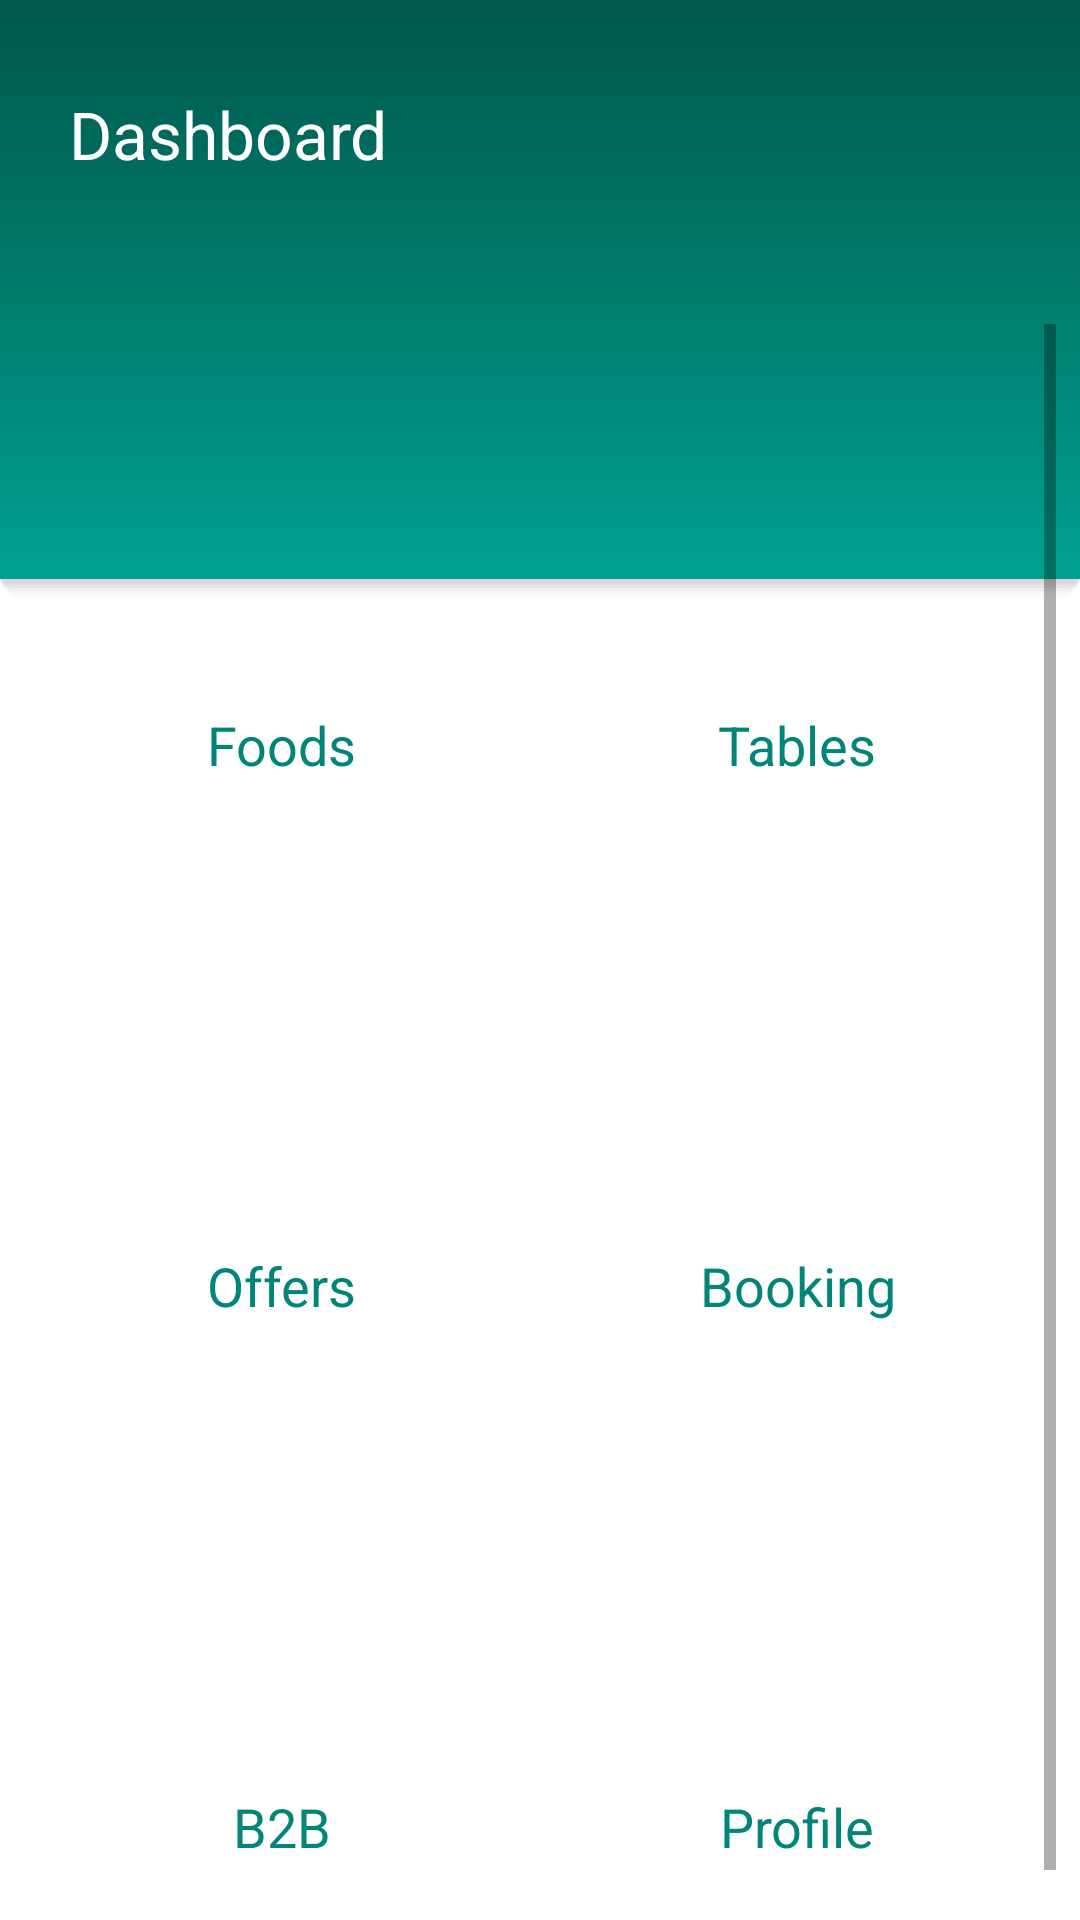

Write the Android layout XML for this screen, with the resource values it uses.
<!-- AndroidManifest.xml: application theme AppTheme -->
<!-- res/layout/activity_restaurant_owner.xml -->
<?xml version="1.0" encoding="utf-8"?>
<androidx.coordinatorlayout.widget.CoordinatorLayout xmlns:android="http://schemas.android.com/apk/res/android"
    xmlns:app="http://schemas.android.com/apk/res-auto"
    xmlns:tools="http://schemas.android.com/tools"
    android:layout_width="match_parent"
    android:layout_height="match_parent"
    android:id="@+id/layoutBanner"
    android:background="#FFFFFF"
    tools:context=".RestaurantOwnerActivity">
    <LinearLayout
        android:layout_width="match_parent"
        android:layout_height="200dp"
        android:background="@drawable/bgshadow">

    <RelativeLayout
        android:layout_width="match_parent"
        android:layout_height="wrap_content"
        android:layout_marginTop="30dp"
        android:layout_marginStart="23dp"
        android:layout_marginEnd="23dp"
        >

        <TextView
            android:layout_width="wrap_content"
            android:layout_height="wrap_content"
            android:text="Dashboard"
            android:textSize="22sp"
            android:textColor="@color/colorWhite"
            />

        <ImageView
            android:layout_width="62dp"
            android:layout_height="62dp"
            android:layout_alignParentEnd="true"
            android:src="@mipmap/ic_launcher"
            />

    </RelativeLayout>
    </LinearLayout>

    <ScrollView
        android:layout_width="match_parent"
        android:layout_height="wrap_content"
        android:layout_marginTop="100dp"
        android:padding="8dp"
        >

        <GridLayout
            android:layout_width="match_parent"
            android:layout_height="match_parent"
            android:alignmentMode="alignMargins"
            android:columnOrderPreserved="false"
            android:columnCount="2"
            android:rowCount="3"
            >

            <LinearLayout
                android:id="@+id/cardFoods"
                android:layout_width="wrap_content"
                android:layout_height="wrap_content"
                android:layout_columnWeight="1"
                android:layout_rowWeight="1"
                android:background="@drawable/shadow"
                android:layout_margin="12dp"
                >
                <LinearLayout
                    android:layout_width="match_parent"
                    android:layout_height="match_parent"
                    android:padding="16dp"
                    android:gravity="center"
                    android:orientation="vertical"
                    >
                    <ImageView
                        android:layout_width="80dp"
                        android:layout_height="90dp"
                        android:src="@mipmap/ic_launcher"
                        />

                    <TextView
                        android:layout_width="wrap_content"
                        android:layout_height="wrap_content"
                        android:text="Foods"
                        android:textSize="18sp"
                        android:layout_marginTop="10dp"
                        android:textColor="@color/colorPrimary"
                        />

                </LinearLayout>


            </LinearLayout>

            <LinearLayout
                android:id="@+id/cardTables"
                android:layout_width="wrap_content"
                android:layout_height="wrap_content"
                android:layout_columnWeight="1"
                android:layout_rowWeight="1"
                android:background="@drawable/shadow"
                android:layout_margin="12dp"
                >
                <LinearLayout
                    android:layout_width="match_parent"
                    android:layout_height="match_parent"
                    android:padding="16dp"
                    android:gravity="center"
                    android:orientation="vertical"
                    >
                    <ImageView
                        android:layout_width="80dp"
                        android:layout_height="90dp"
                        android:src="@mipmap/ic_launcher"
                        />

                    <TextView
                        android:layout_width="wrap_content"
                        android:layout_height="wrap_content"
                        android:text="Tables"
                        android:textSize="18sp"
                        android:textColor="@color/colorPrimary"
                        android:layout_marginTop="10dp"
                        />

                </LinearLayout>


            </LinearLayout>
 
            <LinearLayout
                android:id="@+id/cardOffers"
                android:layout_width="wrap_content"
                android:layout_height="wrap_content"
                android:layout_columnWeight="1"
                android:layout_rowWeight="1"
                android:background="@drawable/shadow"
                android:layout_margin="12dp"
                >
                <LinearLayout
                    android:layout_width="match_parent"
                    android:layout_height="match_parent"
                    android:padding="16dp"
                    android:gravity="center"
                    android:orientation="vertical"
                    >
                    <ImageView
                        android:layout_width="80dp"
                        android:layout_height="90dp"
                        android:src="@mipmap/ic_launcher"
                        />

                    <TextView
                        android:layout_width="wrap_content"
                        android:layout_height="wrap_content"
                        android:text="Offers"
                        android:textSize="18sp"
                        android:textColor="@color/colorPrimary"
                        android:layout_marginTop="10dp"
                        />

                </LinearLayout>


            </LinearLayout>

            <LinearLayout
                android:id="@+id/cardBooking"
                android:layout_width="wrap_content"
                android:layout_height="wrap_content"
                android:layout_columnWeight="1"
                android:layout_rowWeight="1"
                android:background="@drawable/shadow"
                android:layout_margin="12dp"
                >
                <LinearLayout
                    android:layout_width="match_parent"
                    android:layout_height="match_parent"
                    android:padding="16dp"
                    android:gravity="center"
                    android:orientation="vertical"
                    >
                    <ImageView
                        android:layout_width="80dp"
                        android:layout_height="90dp"
                        android:src="@mipmap/ic_launcher"
                        />

                    <TextView
                        android:layout_width="wrap_content"
                        android:layout_height="wrap_content"
                        android:text="Booking"
                        android:textSize="18sp"
                        android:textColor="@color/colorPrimary"
                        android:layout_marginTop="10dp"
                        />

                </LinearLayout>


            </LinearLayout>

            <LinearLayout
                android:id="@+id/cardBtoB"
                android:layout_width="wrap_content"
                android:layout_height="wrap_content"
                android:layout_columnWeight="1"
                android:layout_rowWeight="1"
                android:background="@drawable/shadow"
                android:layout_margin="12dp"
                >
                <LinearLayout
                    android:layout_width="match_parent"
                    android:layout_height="match_parent"
                    android:padding="16dp"
                    android:gravity="center"
                    android:orientation="vertical"
                    >
                    <ImageView
                        android:layout_width="80dp"
                        android:layout_height="90dp"
                        android:src="@mipmap/ic_launcher"
                        />

                    <TextView
                        android:layout_width="wrap_content"
                        android:layout_height="wrap_content"
                        android:text="B2B"
                        android:textSize="18sp"
                        android:textColor="@color/colorPrimary"
                        android:layout_marginTop="10dp"
                        />

                </LinearLayout>


            </LinearLayout>

            <LinearLayout
                android:id="@+id/cardProfile"
                android:layout_width="wrap_content"
                android:layout_height="wrap_content"
                android:layout_columnWeight="1"
                android:layout_rowWeight="1"
                android:background="@drawable/shadow"
                android:layout_margin="12dp"
                >
                <LinearLayout
                    android:layout_width="match_parent"
                    android:layout_height="match_parent"
                    android:padding="16dp"
                    android:gravity="center"
                    android:orientation="vertical"
                    >
                    <ImageView
                        android:layout_width="80dp"
                        android:layout_height="90dp"
                        android:src="@mipmap/ic_launcher"
                        />

                    <TextView
                        android:layout_width="wrap_content"
                        android:layout_height="wrap_content"
                        android:text="Profile"
                        android:textSize="18sp"
                        android:textColor="@color/colorPrimary"
                        android:layout_marginTop="10dp"
                        />

                </LinearLayout>


            </LinearLayout>




        </GridLayout>



    </ScrollView>

</androidx.coordinatorlayout.widget.CoordinatorLayout>
<!-- resources referenced by this layout -->
<resources>
  <color name="colorPrimary">#008577</color>
  <color name="colorWhite">#FFFFFF</color>
  <!-- drawable bgshadow: vector/xml drawable (drawable, 2265 chars, omitted) -->
</resources>
